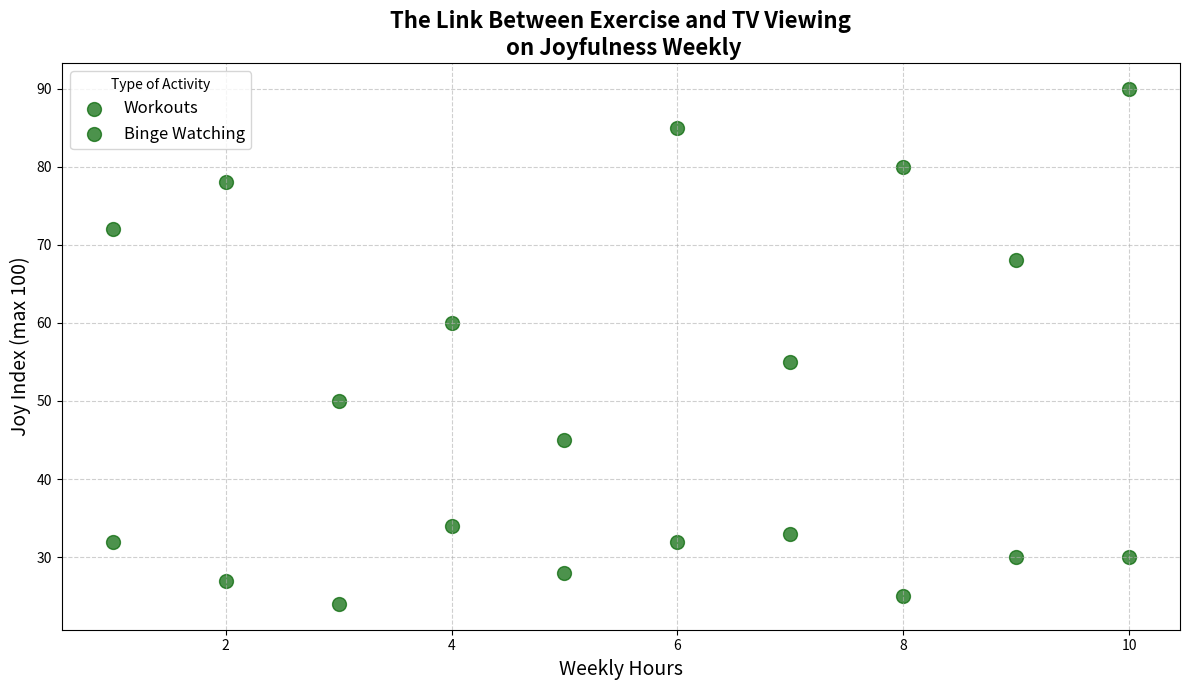

Write the Python code that produced this figure.
import matplotlib.pyplot as plt
import numpy as np

# Data
activity_hours = np.array([1, 2, 3, 4, 5, 6, 7, 8, 9, 10])
happiness_scores = np.array([72, 78, 50, 60, 45, 85, 55, 80, 68, 90])
tv_hours = np.array([1, 2, 3, 4, 5, 6, 7, 8, 9, 10])
tv_happiness_scores = np.array([32, 27, 24, 34, 28, 32, 33, 25, 30, 30])

fig, ax = plt.subplots(figsize=(12, 7))
common_color = 'darkgreen'
ax.scatter(activity_hours, happiness_scores, color=common_color, label='Workouts', s=100, alpha=0.7)
ax.scatter(tv_hours, tv_happiness_scores, color=common_color, label='Binge Watching', s=100, alpha=0.7)

ax.set_title('The Link Between Exercise and TV Viewing\n on Joyfulness Weekly', fontsize=16, fontweight='bold')
ax.set_xlabel('Weekly Hours', fontsize=14)
ax.set_ylabel('Joy Index (max 100)', fontsize=14)
ax.legend(title='Type of Activity', fontsize=12, loc='upper left')
ax.grid(True, linestyle='--', alpha=0.6)

plt.tight_layout()
plt.show()
